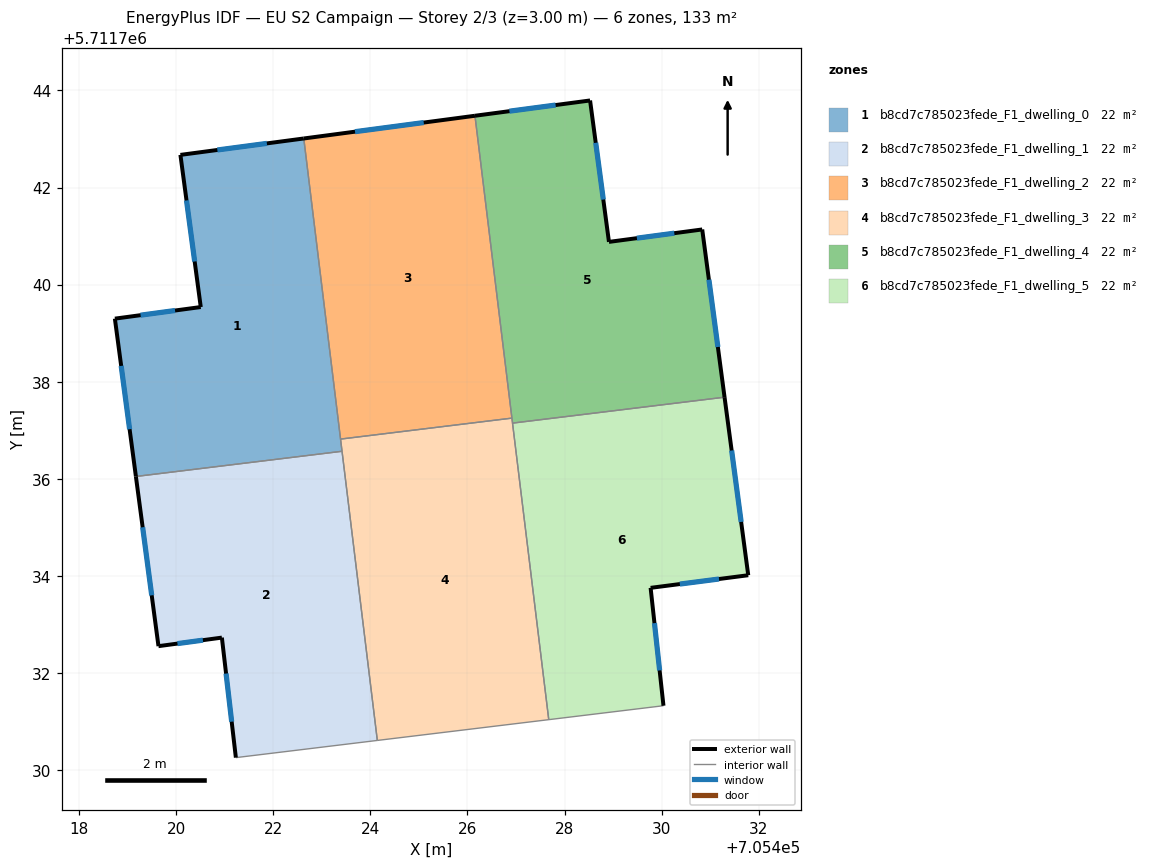
=== STOREY PLAN SPEC (per zone: floor XY polygon, exterior-wall plan segments, windows/doors) ===
zone 1: b8cd7c785023fede_F1_dwelling_0  (22.2 m²)
  floor: (705422.63, 5711743.01) (705423.42, 5711736.57) (705419.17, 5711736.05) (705418.74, 5711739.30) (705420.51, 5711739.54) (705420.09, 5711742.67)
  exterior wall: (705420.09, 5711742.67) – (705420.51, 5711739.54)  [3.2 m]
    window: (705420.21, 5711741.73) – (705420.38, 5711740.48)  [1.5 m²]
  exterior wall: (705422.63, 5711743.01) – (705420.09, 5711742.67)  [2.6 m]
    window: (705421.87, 5711742.91) – (705420.85, 5711742.77)  [1.2 m²]
  exterior wall: (705418.74, 5711739.30) – (705419.17, 5711736.05)  [3.3 m]
    window: (705418.87, 5711738.33) – (705419.04, 5711737.02)  [1.6 m²]
  exterior wall: (705420.51, 5711739.54) – (705418.74, 5711739.30)  [1.8 m]
    window: (705419.98, 5711739.47) – (705419.27, 5711739.37)  [0.9 m²]
  interior walls: 3
zone 2: b8cd7c785023fede_F1_dwelling_1  (22.2 m²)
  floor: (705423.42, 5711736.57) (705424.14, 5711730.61) (705421.23, 5711730.26) (705420.94, 5711732.73) (705419.64, 5711732.55) (705419.17, 5711736.05)
  exterior wall: (705420.94, 5711732.73) – (705421.23, 5711730.26)  [2.5 m]
    window: (705421.03, 5711731.99) – (705421.14, 5711731.00)  [1.2 m²]
  exterior wall: (705419.64, 5711732.55) – (705420.94, 5711732.73)  [1.3 m]
    window: (705420.03, 5711732.61) – (705420.55, 5711732.68)  [0.6 m²]
  exterior wall: (705419.17, 5711736.05) – (705419.64, 5711732.55)  [3.5 m]
    window: (705419.31, 5711735.00) – (705419.50, 5711733.60)  [1.7 m²]
  interior walls: 3
zone 3: b8cd7c785023fede_F1_dwelling_2  (22.3 m²)
  floor: (705426.16, 5711743.48) (705426.92, 5711737.25) (705423.39, 5711736.82) (705422.63, 5711743.01)
  exterior wall: (705426.16, 5711743.48) – (705422.63, 5711743.01)  [3.6 m]
    window: (705425.10, 5711743.34) – (705423.68, 5711743.15)  [1.7 m²]
  interior walls: 3
zone 4: b8cd7c785023fede_F1_dwelling_3  (22.2 m²)
  floor: (705426.92, 5711737.25) (705427.68, 5711731.04) (705424.14, 5711730.61) (705423.39, 5711736.82)
  interior walls: 6
zone 5: b8cd7c785023fede_F1_dwelling_4  (22.2 m²)
  floor: (705430.84, 5711741.14) (705431.30, 5711737.68) (705426.93, 5711737.15) (705426.16, 5711743.48) (705428.53, 5711743.79) (705428.92, 5711740.88)
  exterior wall: (705428.92, 5711740.88) – (705428.53, 5711743.79)  [2.9 m]
    window: (705428.80, 5711741.75) – (705428.64, 5711742.92)  [1.4 m²]
  exterior wall: (705430.84, 5711741.14) – (705428.92, 5711740.88)  [1.9 m]
    window: (705430.26, 5711741.06) – (705429.49, 5711740.96)  [0.9 m²]
  exterior wall: (705431.30, 5711737.68) – (705430.84, 5711741.14)  [3.5 m]
    window: (705431.16, 5711738.72) – (705430.97, 5711740.10)  [1.7 m²]
  exterior wall: (705428.53, 5711743.79) – (705426.16, 5711743.48)  [2.4 m]
    window: (705427.82, 5711743.70) – (705426.86, 5711743.57)  [1.2 m²]
  interior walls: 3
zone 6: b8cd7c785023fede_F1_dwelling_5  (22.2 m²)
  floor: (705431.30, 5711737.68) (705431.78, 5711734.01) (705429.77, 5711733.75) (705430.04, 5711731.33) (705427.68, 5711731.04) (705426.93, 5711737.15)
  exterior wall: (705430.04, 5711731.33) – (705429.77, 5711733.75)  [2.4 m]
    window: (705429.96, 5711732.05) – (705429.85, 5711733.03)  [1.2 m²]
  exterior wall: (705431.78, 5711734.01) – (705431.30, 5711737.68)  [3.7 m]
    window: (705431.64, 5711735.11) – (705431.44, 5711736.58)  [1.8 m²]
  exterior wall: (705429.77, 5711733.75) – (705431.78, 5711734.01)  [2.0 m]
    window: (705430.37, 5711733.83) – (705431.18, 5711733.94)  [1.0 m²]
  interior walls: 3

=== DERIVED (storey summary) ===
Building: EU S2 Campaign
Storey: 2 of 3  (floor level z = 3.00 m)
Storey gross floor area: 133.5 m²
Zones on this storey: 6
  - b8cd7c785023fede_F1_dwelling_0: floor 22.2 m²; exterior wall 10.8 m (32.4 m²); 4 window(s) 5.2 m²; WWR 16.1%
  - b8cd7c785023fede_F1_dwelling_1: floor 22.2 m²; exterior wall 7.3 m (22.0 m²); 3 window(s) 3.5 m²; WWR 16.1%
  - b8cd7c785023fede_F1_dwelling_2: floor 22.3 m²; exterior wall 3.6 m (10.7 m²); 1 window(s) 1.7 m²; WWR 16.1%
  - b8cd7c785023fede_F1_dwelling_3: floor 22.2 m²
  - b8cd7c785023fede_F1_dwelling_4: floor 22.2 m²; exterior wall 10.8 m (32.3 m²); 4 window(s) 5.2 m²; WWR 16.1%
  - b8cd7c785023fede_F1_dwelling_5: floor 22.2 m²; exterior wall 8.2 m (24.5 m²); 3 window(s) 3.9 m²; WWR 16.1%
Zone adjacency (shared interzone walls):
  - b8cd7c785023fede_F1_dwelling_0 ↔ b8cd7c785023fede_F1_dwelling_1
  - b8cd7c785023fede_F1_dwelling_0 ↔ b8cd7c785023fede_F1_dwelling_2
  - b8cd7c785023fede_F1_dwelling_0 ↔ b8cd7c785023fede_F1_dwelling_3
  - b8cd7c785023fede_F1_dwelling_1 ↔ b8cd7c785023fede_F1_dwelling_3
  - b8cd7c785023fede_F1_dwelling_2 ↔ b8cd7c785023fede_F1_dwelling_3
  - b8cd7c785023fede_F1_dwelling_2 ↔ b8cd7c785023fede_F1_dwelling_4
  - b8cd7c785023fede_F1_dwelling_3 ↔ b8cd7c785023fede_F1_dwelling_4
  - b8cd7c785023fede_F1_dwelling_3 ↔ b8cd7c785023fede_F1_dwelling_5
  - b8cd7c785023fede_F1_dwelling_4 ↔ b8cd7c785023fede_F1_dwelling_5